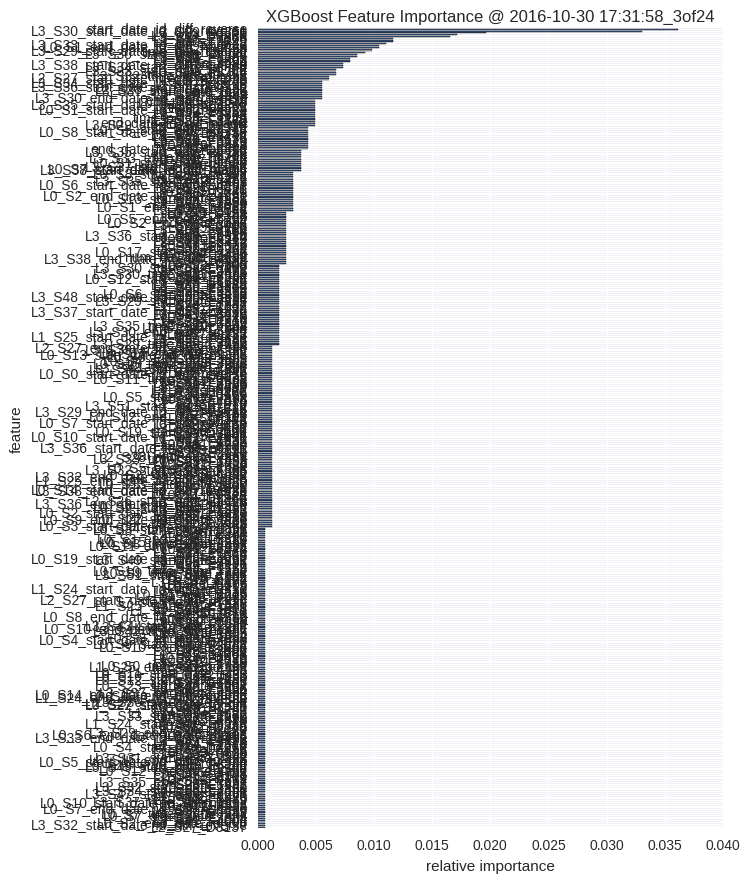

The table this chart was drawn from, first rows:
, feature, fscore
0, L2_S27_D3137, 0.0006124
1, L3_S32_start_date_id_diff_reverse, 0.0006124
2, L0_S2_end_date_id_diff, 0.0006124
3, L3_S41_F4006, 0.0006124
4, L3_S41_F4004, 0.0006124
5, L3_S30_F3634, 0.0006124
6, L0_S7_start_date_rank, 0.0006124
7, L0_S7_time_span_rank, 0.0006124
8, L3_S37_D3943, 0.0006124
9, L3_S30_F3499, 0.0006124
10, L0_S7_end_date_id_diff_reverse, 0.0006124
11, L0_S12_F334, 0.0006124
12, L0_S11_F314, 0.0006124
13, L0_S10_start_date_id_diff_magic, 0.0006124
14, L3_S37_time_span_rank, 0.0006124
15, L3_S30_F3549, 0.0006124
16, L0_S16_F426, 0.0006124
17, L1_S25_F1890, 0.0006124
18, L3_S47_start_date_id_diff, 0.0006124
19, L2_S26_F3051, 0.0006124
20, L3_S34_start_date_rank, 0.0006124
21, L3_S29_F3336, 0.0006124
22, L3_S32_start_date_rank, 0.0006124
23, L1_S25_F1943, 0.0006124
24, L3_S29_F3427, 0.0006124
25, L3_S35_end_date_rank, 0.0006124
26, L0_S23_F667, 0.0006124
27, L0_S4_D111, 0.0006124
28, L1_S25_F2106, 0.0006124
29, L3_S47_F4143, 0.0006124
30, L0_S0_D5, 0.0006124
31, L0_S12_end_date_rank, 0.0006124
32, L3_S30_F3509, 0.0006124
33, L3_S49_start_date_id_diff, 0.0006124
34, L0_S19_start_date_id_diff, 0.0006124
35, L2_S27_F3140, 0.0006124
36, L0_S5_start_date_id_diff_reverse, 0.0006124
37, L0_S15_end_date_id_diff, 0.0006124
38, L3_S31_start_date_rank, 0.0006124
39, L0_S2_D42, 0.0006124
40, L2_S26_F3106, 0.0006124
41, L0_S23_F639, 0.0006124
42, L0_S9_F175, 0.0006124
43, L3_S32_D3852, 0.0006124
44, L0_S4_start_date_id_diff, 0.0006124
45, L1_S24_F1514, 0.0006124
46, L1_S24_F1518, 0.0006124
47, L3_S29_F3376, 0.0006124
48, L3_S47_F4153, 0.0006124
49, L3_S33_end_date_id_diff_reverse, 0.0006124
50, L0_S4_D106, 0.0006124
51, L0_S6_end_date_id_diff_magic, 0.0006124
52, L3_S29_end_date_id_diff, 0.0006124
53, L2_S26_D3037, 0.0006124
54, L1_S25_F2170, 0.0006124
55, L0_S11_D280, 0.0006124
56, L0_S12_D335, 0.0006124
57, L1_S24_start_date_id_diff, 0.0006124
58, L3_S30_F3579, 0.0006124
59, L0_S15_F418, 0.0006124
... 381 more rows
